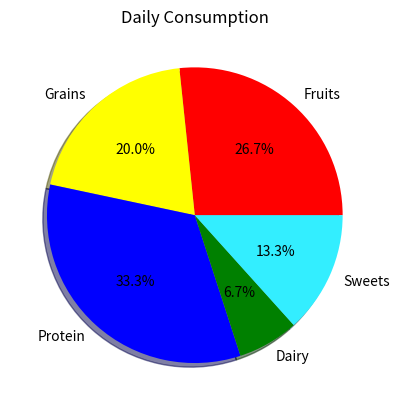

This chart was generated by the following Python code:
import matplotlib.pyplot as plt
import numpy as np

categories = np.array(["Fruits" , "Grains" , "Protein" , "Dairy" , "Sweets"])
values = np.array([4,3,5,1,2])

plt.title("Daily Consumption")
colors = ["red" , "yellow" , "blue" , "green" , "#33EEFF"]
plt.pie(values ,
         labels = categories ,
           autopct="%1.1f%%" ,
             colors = colors ,
              explode= [  0,  0  , 0 , 0 , 0] ,
              shadow= True,)

plt.show()
